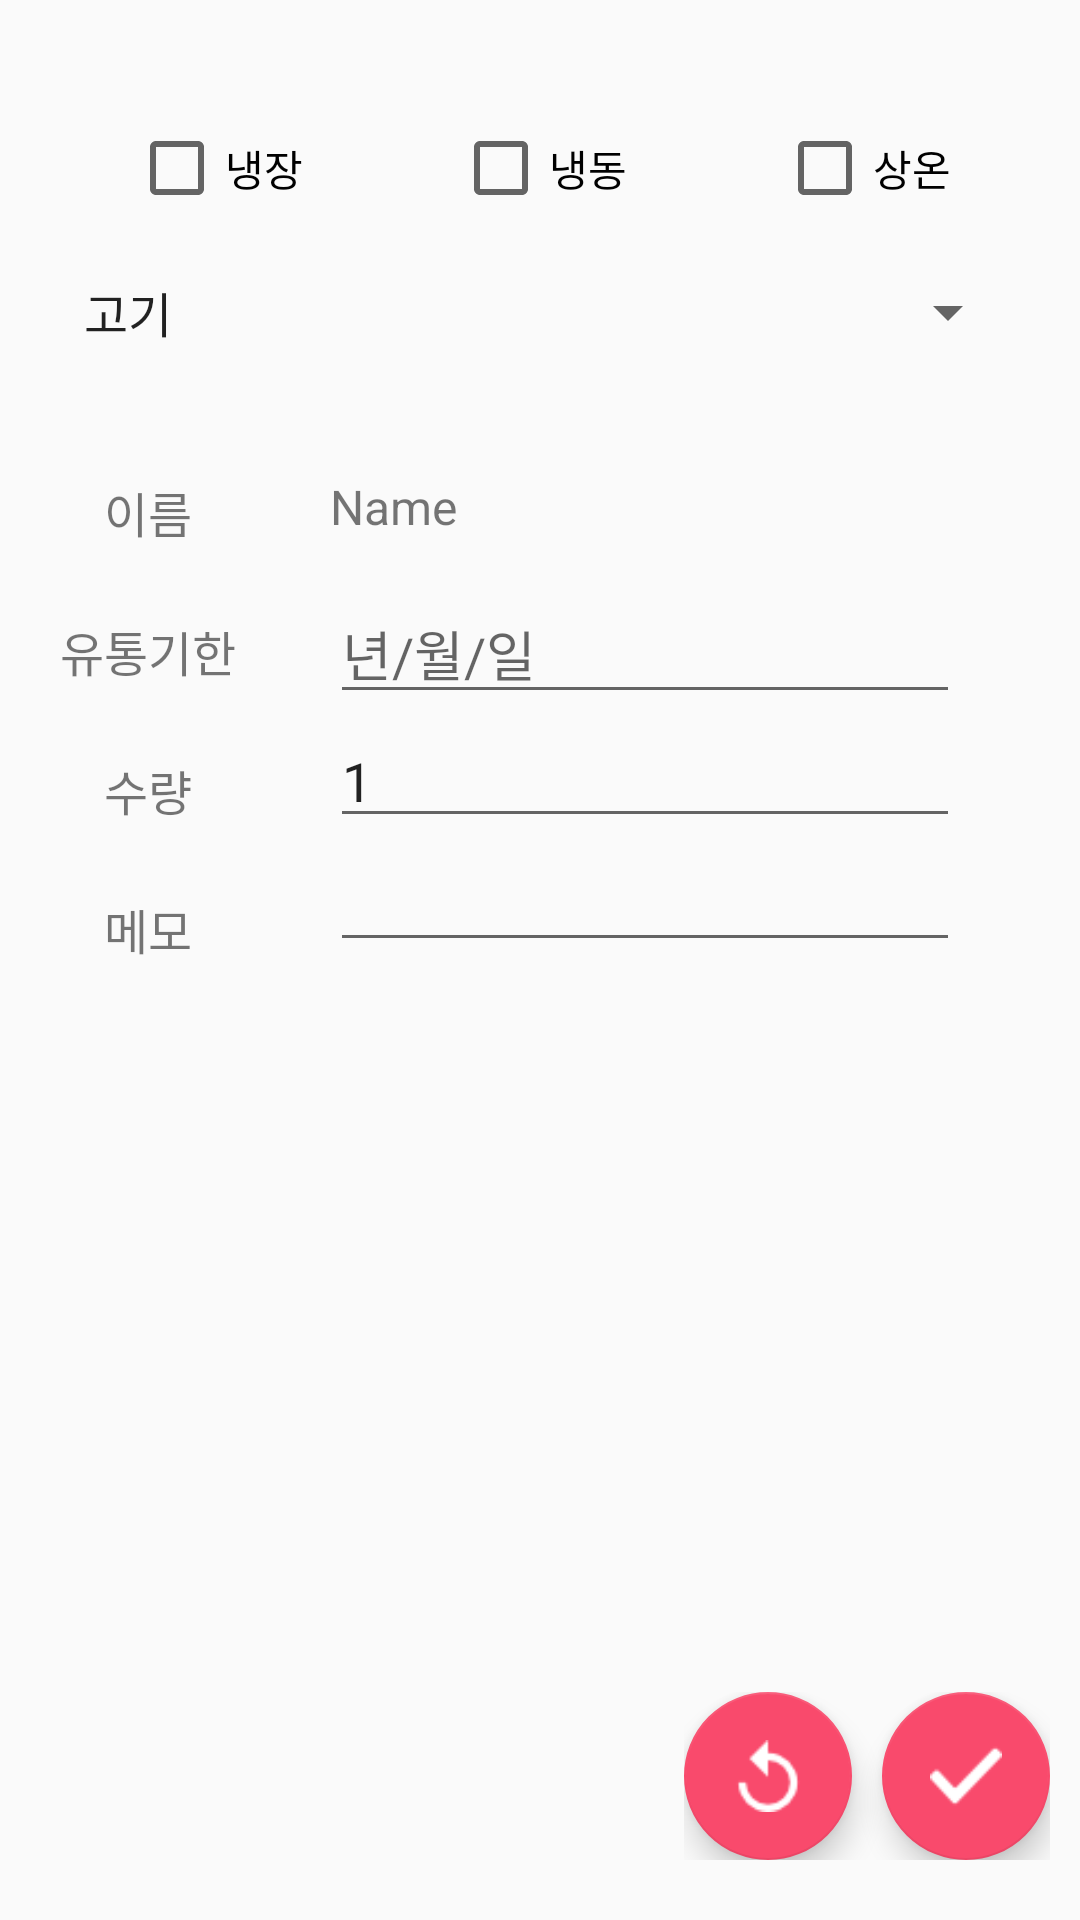

Android layout source for this screen:
<!-- AndroidManifest.xml: application theme AppTheme -->
<!-- res/layout/activity_update.xml -->
<?xml version="1.0" encoding="utf-8"?>
<FrameLayout xmlns:android="http://schemas.android.com/apk/res/android"
    xmlns:tools="http://schemas.android.com/tools"
    android:layout_width="match_parent"
    android:layout_height="match_parent">
    <FrameLayout
        android:layout_width="fill_parent"
        android:layout_height="wrap_content"
        android:layout_marginStart="20dp"
        android:layout_marginTop="20dp"
        android:layout_marginEnd="20dp">
        <LinearLayout
            android:layout_width="match_parent"
            android:layout_height="match_parent"
            android:orientation="vertical">
            <LinearLayout
                android:layout_width="fill_parent"
                android:layout_height="wrap_content"
                android:layout_marginTop="20dp"
                android:layout_gravity="center_horizontal"
                android:gravity="center">
                <CheckBox
                    android:text="@string/space1"
                    android:layout_width="wrap_content"
                    android:layout_height="wrap_content"
                    android:id="@+id/space1"
                    android:layout_gravity="top"
                    android:onClick="onClick"/>

                <CheckBox
                    android:text="@string/space2"
                    android:layout_width="wrap_content"
                    android:layout_height="wrap_content"
                    android:id="@+id/space2"
                    android:layout_marginStart="50dp"
                    android:onClick="onClick"/>

                <CheckBox
                    android:text="@string/space3"
                    android:layout_width="wrap_content"
                    android:layout_height="wrap_content"
                    android:id="@+id/space3"
                    android:layout_marginStart="50dp"
                    android:onClick="onClick"/>

            </LinearLayout>


            <Spinner
                android:layout_width="match_parent"
                android:layout_height="wrap_content"
                android:id="@+id/type"
                android:entries="@array/space"
                android:prompt="@string/space_prompt"
                android:layout_marginTop="20dp"/>

            <FrameLayout
                android:layout_width="match_parent"
                android:layout_height="match_parent"
                android:orientation="horizontal"
                android:layout_marginTop="20dp">
                <FrameLayout
                    android:layout_width="wrap_content"
                    android:layout_height="wrap_content"
                    android:layout_marginTop="10dp"
                    android:layout_gravity="start">
                    <LinearLayout
                        android:layout_width="match_parent"
                        android:layout_height="match_parent"
                        android:orientation="vertical">
                        <TextView
                            android:layout_width="wrap_content"
                            android:layout_height="wrap_content"
                            android:text="이름"
                            android:id="@+id/text_name"
                            android:layout_gravity="center"
                            android:layout_marginTop="13dp"
                            android:textSize="16sp"/>
                        <TextView
                            android:text="유통기한"
                            android:layout_width="wrap_content"
                            android:layout_height="wrap_content"
                            android:id="@+id/text_life"
                            android:layout_gravity="center"
                            android:layout_marginTop="23dp"
                            android:textSize="16sp"/>
                        <TextView
                            android:text="수량"
                            android:layout_width="wrap_content"
                            android:layout_height="wrap_content"
                            android:id="@+id/textView4"
                            android:layout_gravity="center"
                            android:layout_marginTop="23dp"
                            android:textSize="16sp"/>
                        <TextView
                            android:text="메모"
                            android:layout_width="wrap_content"
                            android:layout_height="wrap_content"
                            android:id="@+id/text_memo"
                            android:layout_gravity="center"
                            android:layout_marginTop="23dp"
                            android:textSize="16sp"/>
                    </LinearLayout>
                </FrameLayout>

                <FrameLayout
                    android:layout_width="match_parent"
                    android:layout_height="match_parent"
                    android:orientation="vertical"
                    android:layout_marginTop="22dp"
                    android:layout_gravity="end"
                    android:layout_marginStart="40dp">
                    <LinearLayout
                        android:layout_width="match_parent"
                        android:layout_height="match_parent"
                        android:orientation="vertical">
                        <TextView
                            android:layout_width="wrap_content"
                            android:layout_height="wrap_content"
                            android:id="@+id/name"
                            android:text="Name"
                            android:textSize="16sp"
                            android:textAlignment="center"
                            android:layout_marginStart="50dp"/>

                        <EditText
                            android:layout_width="wrap_content"
                            android:layout_height="wrap_content"
                            android:inputType="date"
                            android:hint="년/월/일"
                            android:ems="10"
                            android:id="@+id/editdate"
                            android:layout_marginStart="50dp"
                            android:layout_marginTop="15dp"/>

                        <EditText
                            android:layout_width="wrap_content"
                            android:layout_height="wrap_content"
                            android:inputType="number"
                            android:ems="10"
                            android:text="1"
                            android:id="@+id/editamount"
                            android:layout_marginStart="50dp"/>

                        <EditText
                            android:layout_width="wrap_content"
                            android:layout_height="wrap_content"
                            android:inputType="text"
                            android:ems="10"
                            android:id="@+id/editmemo"
                            android:layout_marginStart="50dp"/>

                    </LinearLayout>
                </FrameLayout>
            </FrameLayout>
        </LinearLayout>

    </FrameLayout>

    <FrameLayout
        android:layout_width="wrap_content"
        android:layout_height="wrap_content"
        android:layout_gravity="right|bottom">
        <LinearLayout
            android:layout_width="wrap_content"
            android:layout_height="wrap_content"
            android:layout_gravity="bottom|end"
            android:layout_marginEnd="10dp"
            android:layout_marginBottom="20dp">

            <android.support.design.widget.FloatingActionButton
                android:id="@+id/returnhome"
                android:layout_width="wrap_content"
                android:layout_height="wrap_content"
                android:layout_marginEnd="10dp"
                android:onClick="btnhome"
                android:src="@drawable/return_main" />

            <android.support.design.widget.FloatingActionButton
                android:id="@+id/update"
                android:layout_width="wrap_content"
                android:layout_height="wrap_content"
                android:onClick="btnupdate"
                android:src="@drawable/success" />

        </LinearLayout>

    </FrameLayout>
</FrameLayout>

    
<!-- resources referenced by this layout -->
<resources>
  <string-array name="space">
          <item>고기</item>
          <item>채소</item>
          <item>기타</item>
      </string-array>
  <!-- drawable return_main: png bitmap (drawable, 747 bytes) -->
  <!-- drawable success: png bitmap (drawable, 645 bytes) -->
  <string name="space1">냉장</string>
  <string name="space2">냉동</string>
  <string name="space3">상온</string>
  <string name="space_prompt">음식 종류</string>
  <style name="AppTheme" parent="Theme.AppCompat.Light.DarkActionBar">
          
          <item name="colorPrimary">@color/colorPrimary</item>
          <item name="colorPrimaryDark">@color/colorPrimaryDark</item>
          <item name="colorAccent">@color/colorAccent</item>
      </style>
  <color name="colorPrimary">#ff0080</color>
  <color name="colorPrimaryDark">#2A2323</color>
  <color name="colorAccent">#F94A6C</color>
</resources>
